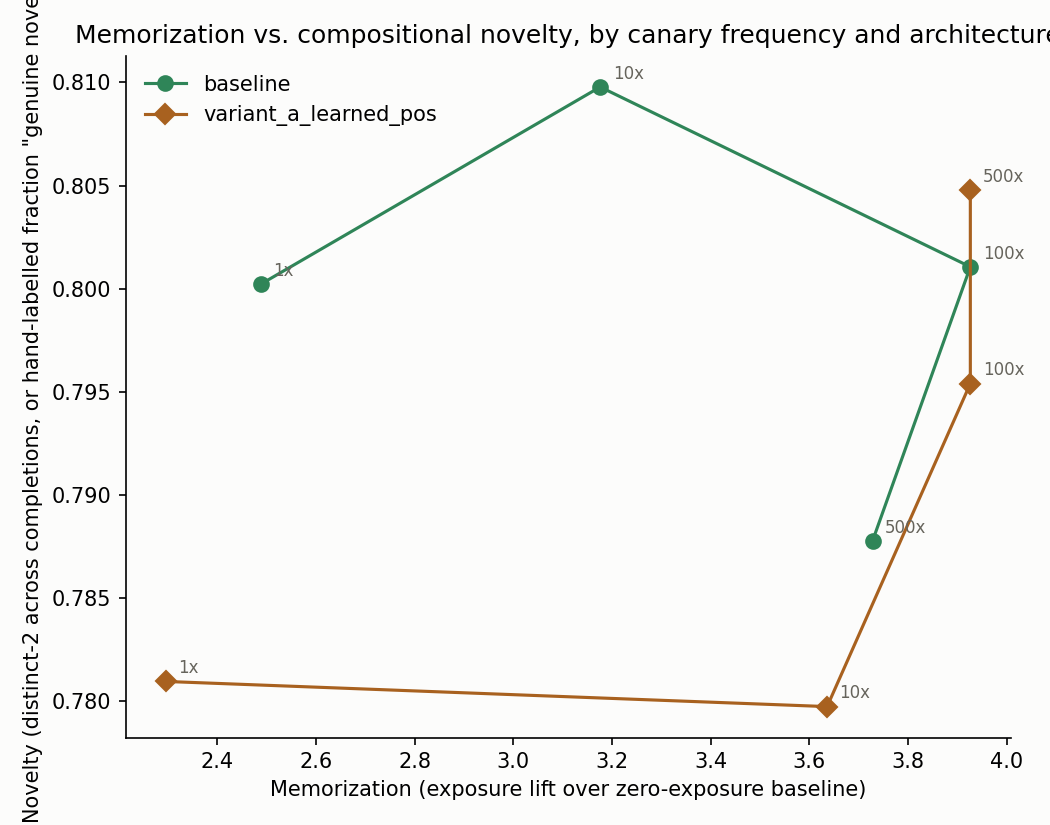

The file beside this chart, header and first rows:
variant, frequency, memorization_score, novelty_score, exposure_inserted, exposure_control, extraction_rate, distinct_2_proxy, max_training_overlap, memorization_score_is_raw
baseline, 0, 2.314, , 2.314, 1.303, 0.0, , , True
baseline, 1, 2.488, 0.8002, 2.488, 1.657, 0.0, 0.8002, 0.003719, True
baseline, 10, 3.176, 0.8098, 3.176, 1.605, 0.0, 0.8098, 0.05944, True
baseline, 100, 3.926, 0.8011, 3.926, 1.472, 0.0, 0.8011, 0.09803, True
baseline, 500, 3.728, 0.7878, 3.728, 1.883, 0.0, 0.7878, 0.09722, True
variant_a_learned_pos, 0, 2.332, , 2.332, 1.449, 0.0, , , True
variant_a_learned_pos, 1, 2.296, 0.781, 2.296, 1.699, 0.0, 0.781, 0.005406, True
variant_a_learned_pos, 10, 3.636, 0.7798, 3.636, 1.378, 0.0, 0.7798, 0.03566, True
variant_a_learned_pos, 100, 3.926, 0.7954, 3.926, 1.622, 0.0, 0.7954, 0.09638, True
variant_a_learned_pos, 500, 3.926, 0.8048, 3.926, 1.51, 0.0, 0.8048, 0.1331, True
